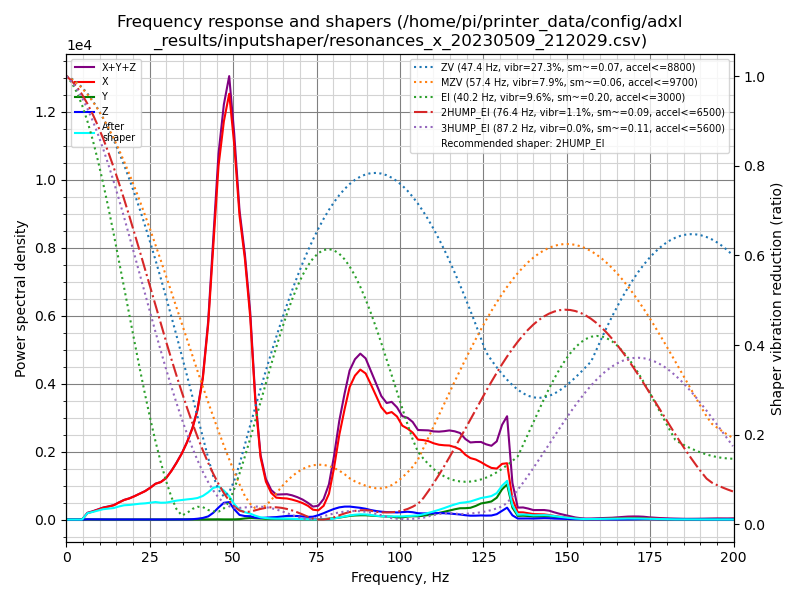

Values plotted in this chart, from the file beside it:
freq, psd_x, psd_y, psd_z, psd_xyz
0.0, 2.958e+02, 1.479e+01, 1.965e+01, 3.303e+02
1.6, 1.797e+02, 3.893e+01, 4.614e+01, 2.648e+02
3.1, 3.771e+01, 4.444e+01, 5.666e+01, 1.388e+02
4.7, 3.739e+02, 3.958e+01, 5.069e+01, 4.642e+02
6.3, 1.195e+03, 3.664e+01, 4.525e+01, 1.277e+03
7.9, 1.879e+03, 3.477e+01, 4.419e+01, 1.958e+03
9.4, 2.735e+03, 3.725e+01, 4.739e+01, 2.820e+03
11.0, 3.843e+03, 3.480e+01, 4.479e+01, 3.923e+03
12.6, 4.836e+03, 3.249e+01, 4.210e+01, 4.910e+03
14.2, 6.005e+03, 3.488e+01, 4.196e+01, 6.082e+03
15.7, 7.873e+03, 3.509e+01, 4.266e+01, 7.951e+03
17.3, 9.992e+03, 3.385e+01, 4.548e+01, 1.007e+04
18.9, 1.182e+04, 3.133e+01, 4.013e+01, 1.189e+04
20.5, 1.421e+04, 2.948e+01, 3.825e+01, 1.428e+04
22.0, 1.683e+04, 3.364e+01, 3.480e+01, 1.690e+04
23.6, 1.979e+04, 3.715e+01, 4.023e+01, 1.987e+04
25.2, 2.375e+04, 3.159e+01, 4.267e+01, 2.382e+04
26.7, 2.818e+04, 3.029e+01, 4.450e+01, 2.825e+04
28.3, 3.128e+04, 3.348e+01, 6.828e+01, 3.138e+04
29.9, 3.653e+04, 4.619e+01, 1.083e+02, 3.669e+04
31.5, 4.522e+04, 7.975e+01, 1.407e+02, 4.544e+04
33.0, 5.509e+04, 1.495e+02, 1.502e+02, 5.539e+04
34.6, 6.734e+04, 2.153e+02, 1.193e+02, 6.767e+04
36.2, 8.272e+04, 2.138e+02, 1.545e+02, 8.308e+04
37.8, 1.019e+05, 1.491e+02, 4.019e+02, 1.025e+05
39.3, 1.268e+05, 1.196e+02, 9.441e+02, 1.278e+05
40.9, 1.701e+05, 1.692e+02, 1.918e+03, 1.722e+05
42.5, 2.444e+05, 2.718e+02, 3.938e+03, 2.486e+05
44.0, 3.530e+05, 3.608e+02, 8.673e+03, 3.620e+05
45.6, 4.754e+05, 3.439e+02, 1.613e+04, 4.919e+05
47.2, 5.539e+05, 2.372e+02, 2.330e+04, 5.774e+05
48.8, 6.124e+05, 2.962e+02, 2.511e+04, 6.378e+05
50.3, 5.566e+05, 2.520e+02, 1.534e+04, 5.722e+05
51.9, 4.646e+05, 6.316e+02, 7.052e+03, 4.723e+05
53.5, 4.112e+05, 1.705e+03, 5.513e+03, 4.184e+05
55.1, 3.288e+05, 2.492e+03, 5.435e+03, 3.367e+05
56.6, 2.001e+05, 2.137e+03, 3.238e+03, 2.055e+05
58.2, 1.066e+05, 1.564e+03, 2.615e+03, 1.108e+05
59.8, 6.678e+04, 1.265e+03, 3.395e+03, 7.144e+04
61.4, 4.816e+04, 1.192e+03, 4.062e+03, 5.342e+04
62.9, 4.059e+04, 1.155e+03, 4.551e+03, 4.630e+04
64.5, 4.065e+04, 1.240e+03, 5.849e+03, 4.774e+04
66.1, 4.103e+04, 1.339e+03, 7.012e+03, 4.938e+04
67.6, 3.981e+04, 1.188e+03, 7.341e+03, 4.834e+04
69.2, 3.754e+04, 9.989e+02, 7.184e+03, 4.572e+04
70.8, 3.433e+04, 8.535e+02, 6.496e+03, 4.168e+04
72.4, 2.931e+04, 6.666e+02, 5.649e+03, 3.563e+04
73.9, 2.151e+04, 5.501e+02, 6.176e+03, 2.824e+04
75.5, 2.047e+04, 5.353e+02, 9.616e+03, 3.062e+04
77.1, 3.115e+04, 1.042e+03, 1.447e+04, 4.667e+04
78.7, 5.978e+04, 2.068e+03, 2.000e+04, 8.185e+04
80.2, 1.209e+05, 3.126e+03, 2.500e+04, 1.490e+05
81.8, 2.038e+05, 4.679e+03, 2.937e+04, 2.379e+05
83.4, 2.713e+05, 6.866e+03, 3.177e+04, 3.099e+05
84.9, 3.311e+05, 9.082e+03, 3.244e+04, 3.727e+05
86.5, 3.666e+05, 1.036e+04, 3.141e+04, 4.083e+05
88.1, 3.890e+05, 1.108e+04, 3.040e+04, 4.304e+05
89.7, 3.859e+05, 1.128e+04, 2.852e+04, 4.257e+05
91.2, 3.643e+05, 1.055e+04, 2.566e+04, 4.005e+05
92.8, 3.391e+05, 9.755e+03, 2.342e+04, 3.723e+05
... 68 more rows
